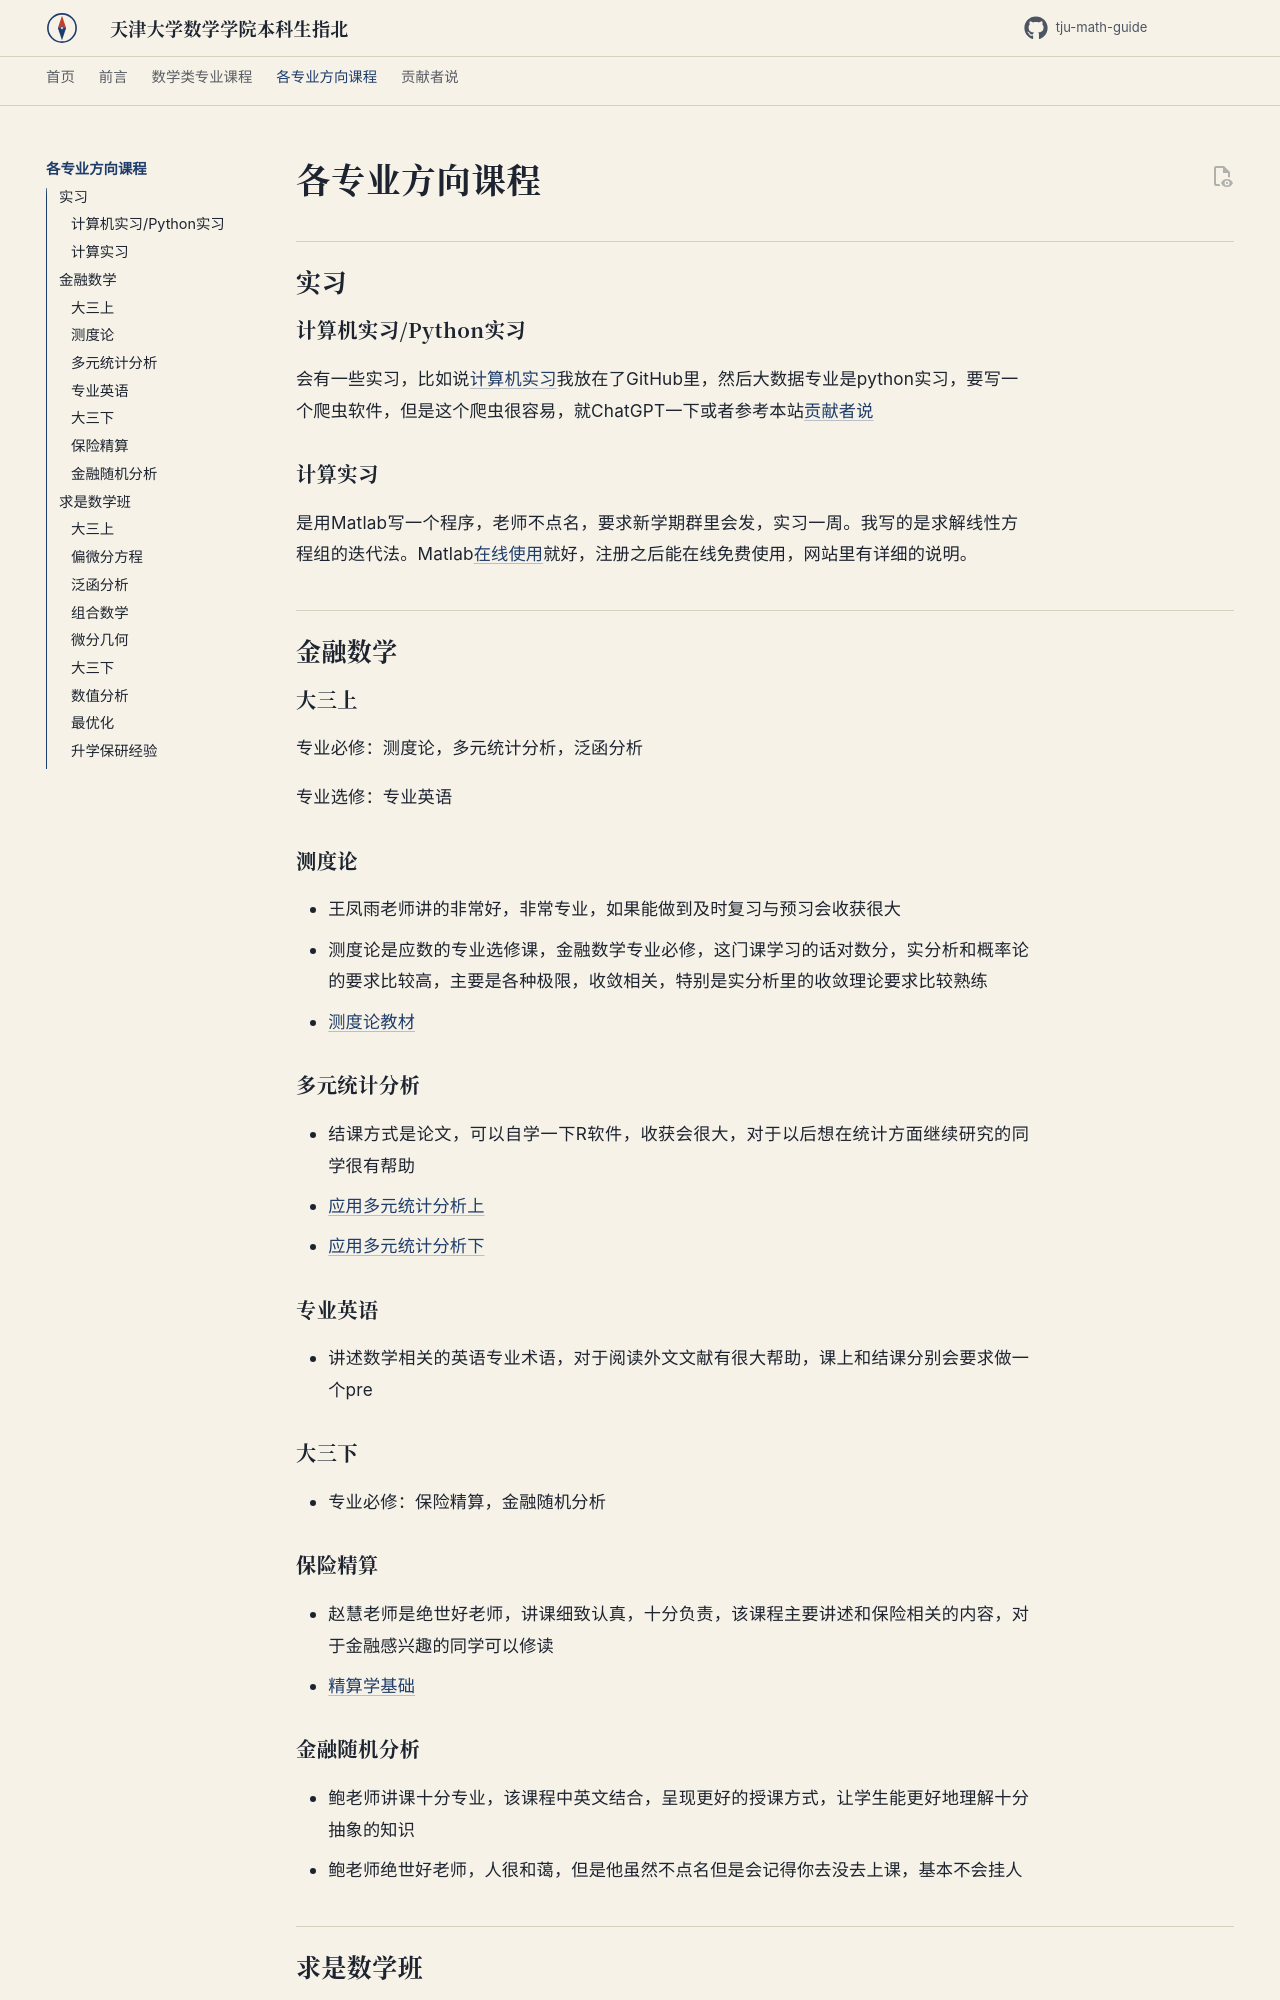

repository: zhouyi-xiaoxiao/tju-math-guide · page: various_majors/index.html · generator: mkdocs




# 各专业方向课程

## 实习

### 计算机实习/Python实习

会有一些实习，比如说[计算机实习](https://github.com/zhouyi-xiaoxiao/TJU_Draw)我放在了GitHub里，然后大数据专业是python实习，要写一个爬虫软件，但是这个爬虫很容易，就ChatGPT一下或者参考本站[贡献者说](https://zhouyi-xiaoxiao.github.io/tju-math-guide/forcontributors/#pdf_5)

### 计算实习

是用Matlab写一个程序，老师不点名，要求新学期群里会发，实习一周。我写的是求解线性方程组的迭代法。Matlab[在线使用](https://matlab.mathworks.com)就好，注册之后能在线免费使用，网站里有详细的说明。

## 金融数学
### 大三上
专业必修：测度论，多元统计分析，泛函分析

专业选修：专业英语

### 测度论
- 王凤雨老师讲的非常好，非常专业，如果能做到及时复习与预习会收获很大
- 测度论是应数的专业选修课，金融数学专业必修，这门课学习的话对数分，实分析和概率论的要求比较高，主要是各种极限，收敛相关，特别是实分析里的收敛理论要求比较熟练
- [测度论教材](https://cdn.jsdelivr.net/gh/zhouyi-xiaoxiao/my-math-notes/PDFs/概率论基础.pdf)

### 多元统计分析
- 结课方式是论文，可以自学一下R软件，收获会很大，对于以后想在统计方面继续研究的同学很有帮助
- [应用多元统计分析上](https://cdn.jsdelivr.net/gh/zhouyi-xiaoxiao/my-math-notes/PDFs/应用多元统计分析1.pdf)
- [应用多元统计分析下](https://cdn.jsdelivr.net/gh/zhouyi-xiaoxiao/my-math-notes/PDFs/应用多元统计分析2.pdf)

### 专业英语
- 讲述数学相关的英语专业术语，对于阅读外文文献有很大帮助，课上和结课分别会要求做一个pre

### 大三下
- 专业必修：保险精算，金融随机分析

### 保险精算
- 赵慧老师是绝世好老师，讲课细致认真，十分负责，该课程主要讲述和保险相关的内容，对于金融感兴趣的同学可以修读
- [精算学基础](https://cdn.jsdelivr.net/gh/zhouyi-xiaoxiao/my-math-notes/PDFs/精算学基础_compressed.pdf)

### 金融随机分析
- 鲍老师讲课十分专业，该课程中英文结合，呈现更好的授课方式，让学生能更好地理解十分抽象的知识
- 鲍老师绝世好老师，人很和蔼，但是他虽然不点名但是会记得你去没去上课，基本不会挂人

## 求是数学班
- 该学长未来的方向应该是计算数学或者控制论，介绍课程的时候可能会不可避免地有一些个人偏好，大家可以选择性参考。

### 大三上
- 专业必修：偏微分方程，泛函分析，组合数学，微分几何
- 这四门课程都属于本科阶段的核心课程，建议都多花功夫，大家可以根据自己的兴趣方向在某些科目上进行拓展学习。
